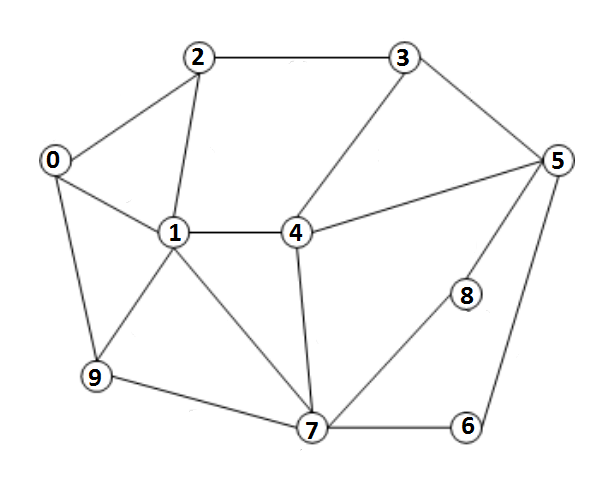

The data file committed next to this chart (first rows):
#, , , , , , , , , 
0, 1, 2, 3, 4, 5, 6, 7, 8, 9
0, 1, , , , , , , , 
0, 2, , , , , , , , 
0, 9, , , , , , , , 
1, 2, , , , , , , , 
1, 4, , , , , , , , 
1, 7, , , , , , , , 
1, 9, , , , , , , , 
2, 3, , , , , , , , 
3, 4, , , , , , , , 
3, 5, , , , , , , , 
4, 5, , , , , , , , 
4, 7, , , , , , , , 
5, 6, , , , , , , , 
5, 8, , , , , , , , 
6, 7, , , , , , , , 
7, 8, , , , , , , , 
7, 9, , , , , , , , 
!, , , , , , , , , 
